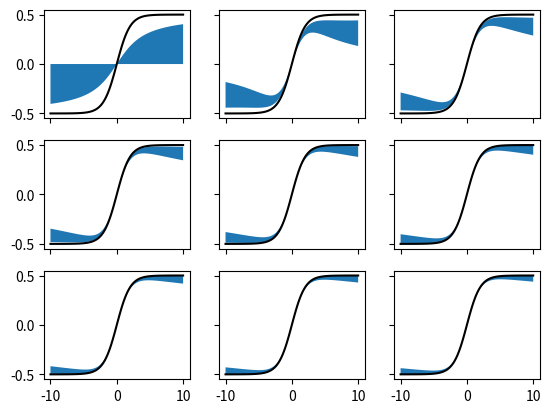

Here is the Python script that generated this plot:
#!/usr/bin/env python3

import numpy as np
import matplotlib.pyplot as plt

x = np.linspace(-10.0, 10.0, 101)
kT = 1.0

fig, sub = plt.subplots(3, 3)

for N, ax in enumerate(sub.flat):
    summation = -kT * sum(1 / (1j * (2 * n + 1) * np.pi * kT - x)
        for n in range(-N, N)).real

    residue = np.arctan2(x, (2 * N + 1) * np.pi * kT) / np.pi

    ax.fill_between(x, summation, summation + residue)
    ax.plot(x, np.tanh(x / (2 * kT)) / 2, 'k')

    ax.label_outer()

fig.savefig('residue.png')
